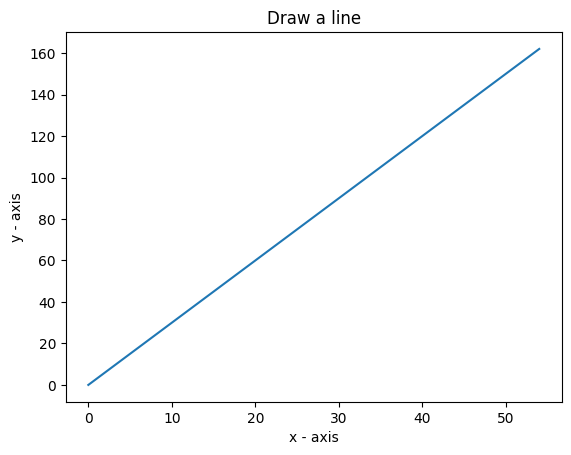

Python code for this plot: (Note: this script raises an exception after producing the figure.)
# -*- coding: utf-8 -*-
import numpy as np
import matplotlib.font_manager as fm
import matplotlib.gridspec as gridspec
import matplotlib.pyplot as plt
import os

from matplotlib import rc, rcParams
from matplotlib.ticker import FormatStrFormatter, NullFormatter
from matplotlib.ticker import AutoMinorLocator, FixedLocator, MultipleLocator
from random import randint, choice
from numpy import pi

rcParams['font.family'] = 'fantasy'
rcParams['font.fantasy'] = 'Arial'

def save(name='', fmt='png'):
    pwd = os.getcwd()
    if not os.path.exists('matplot_files'):
        os.mkdir('matplot_files')
    os.chdir('matplot_files')
    iPath = f'{fmt}'
    if not os.path.exists(iPath):
        os.mkdir(iPath)
    os.chdir(iPath)
    plt.savefig(f'{name}.{fmt}', fmt=fmt)
    os.chdir(pwd)
    
x=np.arange(0, 55, 1)
y=3*x 

fig = plt.figure()
plt.plot(x, y)
plt.title('Draw a line')
plt.ylabel('y - axis')
plt.xlabel('x - axis')

save('ML1_1.png', fmt='pdf')

plt.savefig('ML1_1.png', format='png')

plt.show()

#save('ML1_1.png', fmt='pdf')


#plt.savefig('ML1_1.png', format='png')

